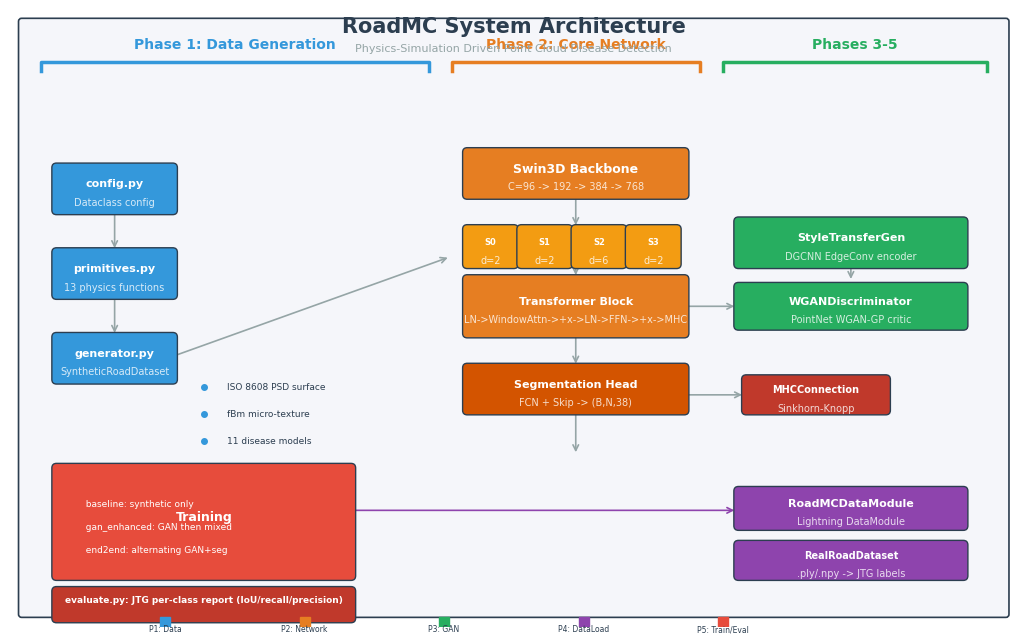

This figure's Python source: (Note: this script raises an exception after producing the figure.)
"""
RoadMC System Architecture Diagram Generator.
Saves to docs/architecture.png for READMEs.
"""

import matplotlib
matplotlib.use("Agg")
import matplotlib.pyplot as plt
from matplotlib.patches import FancyBboxPatch

plt.rcParams["font.sans-serif"] = ["Microsoft YaHei", "SimHei", "DejaVu Sans"]
plt.rcParams["axes.unicode_minus"] = False

fig, ax = plt.subplots(1, 1, figsize=(13, 8))
ax.set_xlim(0, 13)
ax.set_ylim(0, 8)
ax.axis("off")

C = {"p1":"#3498DB","p2":"#E67E22","p3":"#27AE60","p4":"#8E44AD","p5":"#E74C3C","bg":"#F5F6FA","bo":"#2C3E50","ar":"#95A5A6"}

def bx(x,y,w,h,c,t,s="",fs=9,tc="w"):
    p=FancyBboxPatch((x,y),w,h,boxstyle="round,pad=0.06",facecolor=c,edgecolor=C["bo"],lw=1,zorder=2)
    ax.add_patch(p)
    ax.text(x+w/2,y+h/2+0.06,t,ha="center",va="center",fontsize=fs,fontweight="bold",color=tc,zorder=3)
    if s: ax.text(x+w/2,y+h/2-0.18,s,ha="center",va="center",fontsize=7,color=tc,alpha=0.8,zorder=3)

def ar(x1,y1,x2,y2,c=None):
    ax.annotate("",xy=(x2,y2),xytext=(x1,y1),arrowprops=dict(arrowstyle="->",color=c or C["ar"],lw=1.2,shrinkA=3,shrinkB=3),zorder=1)

def br(x,y,w,l,c):
    ax.plot([x,x,x+w,x+w],[y,y+0.12,y+0.12,y],color=c,lw=2.5,zorder=2)
    ax.text(x+w/2,y+0.25,l,ha="center",va="bottom",fontsize=10,fontweight="bold",color=c,zorder=2)

ax.add_patch(FancyBboxPatch((0.15,0.15),12.7,7.7,boxstyle="round,pad=0.04",facecolor=C["bg"],edgecolor=C["bo"],lw=1.2,zorder=0))
ax.text(6.5,7.7,"RoadMC System Architecture",ha="center",fontsize=15,fontweight="bold",color=C["bo"])
ax.text(6.5,7.45,"Physics-Simulation Driven Point Cloud Disease Detection",ha="center",fontsize=8,color=C["ar"])

br(0.4,7.2,5.0,"Phase 1: Data Generation",C["p1"])
br(5.7,7.2,3.2,"Phase 2: Core Network",C["p2"])
br(9.2,7.2,3.4,"Phases 3-5",C["p3"])

bx(0.6,5.4,1.5,0.55,C["p1"],"config.py","Dataclass config",fs=8)
bx(0.6,4.3,1.5,0.55,C["p1"],"primitives.py","13 physics functions",fs=8)
bx(0.6,3.2,1.5,0.55,C["p1"],"generator.py","SyntheticRoadDataset",fs=8)
ar(1.35,5.4,1.35,4.85); ar(1.35,4.3,1.35,3.75)

for i,f in enumerate(["ISO 8608 PSD surface","fBm micro-texture","11 disease models","LiDAR noise + voxel"]):
    ax.plot(2.5,3.1-i*0.35,'o',color=C["p1"],ms=4,zorder=2)
    ax.text(2.8,3.1-i*0.35,f,fontsize=6.5,color=C["bo"],va="center",zorder=2)
ar(2.1,3.5,5.7,4.8)

bx(5.9,5.6,2.8,0.55,C["p2"],"Swin3D Backbone","C=96 -> 192 -> 384 -> 768",fs=9)
for i,(n,xp) in enumerate([("S0",5.9),("S1",6.6),("S2",7.3),("S3",8.0)]):
    bx(xp,4.7,0.6,0.45,"#F39C12",n,"d=2" if i<2 else "d=6" if i==2 else "d=2",fs=6)
    if i<3: ar(6.5+i*0.7,4.92,6.5+i*0.7+0.65,4.92)
ar(7.3,5.6,7.3,5.15); ar(7.3,4.7,7.3,4.5)

bx(5.9,3.8,2.8,0.7,C["p2"],"Transformer Block","LN->WindowAttn->+x->LN->FFN->+x->MHC",fs=8)
bx(5.9,2.8,2.8,0.55,"#D35400","Segmentation Head","FCN + Skip -> (B,N,38)",fs=8)
ar(7.3,3.8,7.3,3.35); ar(7.3,2.8,7.3,2.2)
bx(9.5,2.8,1.8,0.4,"#C0392B","MHCConnection","Sinkhorn-Knopp",fs=7)
ar(8.7,3.0,9.5,3.0)

bx(9.4,4.7,2.9,0.55,C["p3"],"StyleTransferGen","DGCNN EdgeConv encoder",fs=8)
bx(9.4,3.9,2.9,0.5,C["p3"],"WGANDiscriminator","PointNet WGAN-GP critic",fs=8)
ar(10.85,4.7,10.85,4.45)

bx(9.4,1.3,2.9,0.45,C["p4"],"RoadMCDataModule","Lightning DataModule",fs=8)
bx(9.4,0.65,2.9,0.4,C["p4"],"RealRoadDataset",".ply/.npy -> JTG labels",fs=7)

bx(0.6,0.65,3.8,1.4,C["p5"],"Training",fs=9)
for i,(m,d) in enumerate([("baseline","synthetic only"),("gan_enhanced","GAN then mixed"),("end2end","alternating GAN+seg")]):
    ax.text(0.9,1.55-i*0.3,f"  {m}: {d}",fontsize=6.5,color="w",zorder=3)
bx(0.6,0.1,3.8,0.35,"#C0392B","evaluate.py: JTG per-class report (IoU/recall/precision)",fs=6.5)

ar(4.4,1.5,9.4,1.5,"#8E44AD")
ar(8.7,4.15,9.4,4.15)

for i,(c,l) in enumerate(zip([C["p1"],C["p2"],C["p3"],C["p4"],C["p5"]],
    ["P1: Data","P2: Network","P3: GAN","P4: DataLoad","P5: Train/Eval"])):
    ax.plot(2.0+i*1.8,0.05,'s',color=c,ms=7,zorder=2)
    ax.text(2.0+i*1.8,-0.08,l,fontsize=5.5,ha="center",color=C["bo"],zorder=2)

plt.savefig("docs/architecture.png",dpi=200,bbox_inches="tight",facecolor="white")
print("[PASS] docs/architecture.png")
